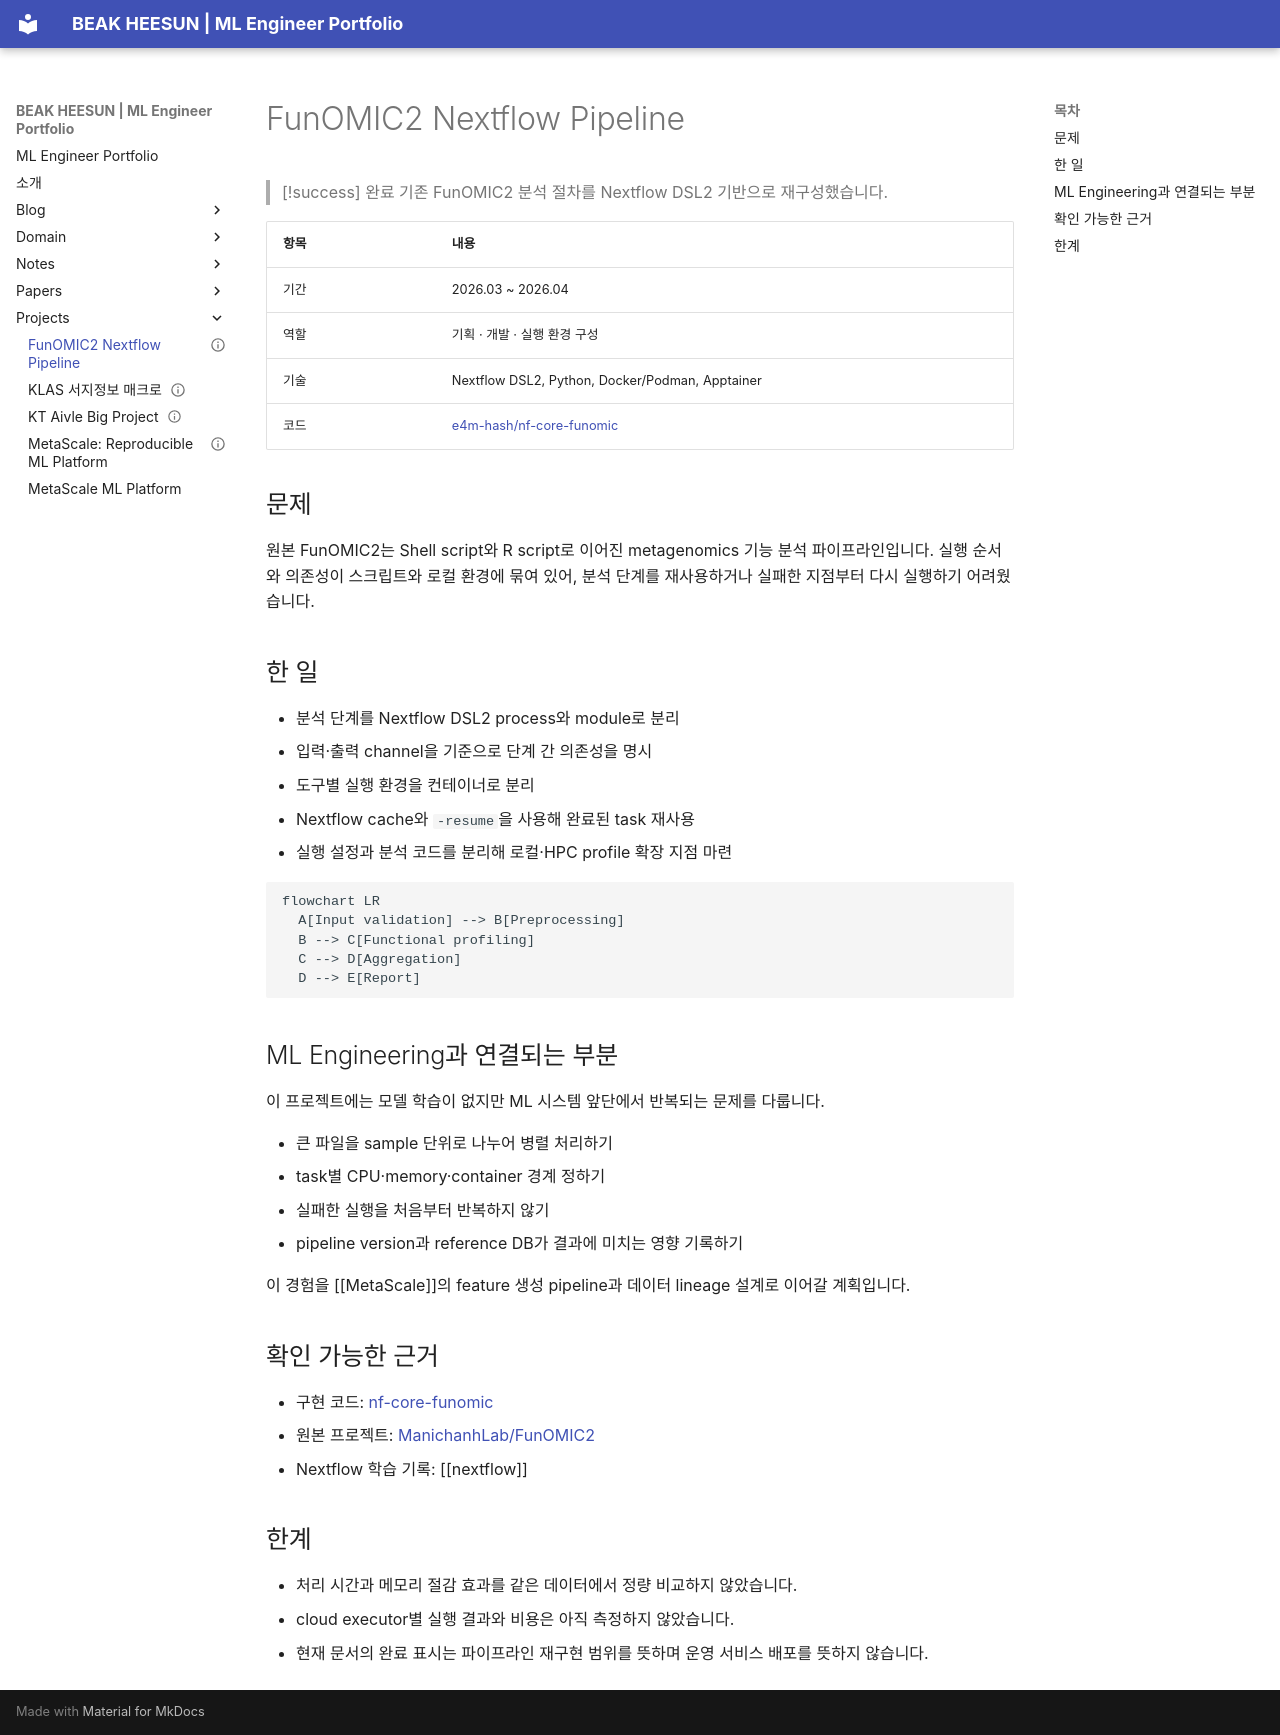

repository: e4m-hash/e4m-hash · page: projects/FunOMIC2 Nextflow Pipeline/index.html · generator: mkdocs

---
type: project
status: completed
featured: true
position: supporting
focus:
  - data-pipeline
  - reproducibility
  - containers
evidence:
  - code
  - design
updated: 2026-08-04
---

# FunOMIC2 Nextflow Pipeline

> [!success] 완료
> 기존 FunOMIC2 분석 절차를 Nextflow DSL2 기반으로 재구성했습니다.

| 항목 | 내용 |
| --- | --- |
| 기간 | 2026.03 ~ 2026.04 |
| 역할 | 기획 · 개발 · 실행 환경 구성 |
| 기술 | Nextflow DSL2, Python, Docker/Podman, Apptainer |
| 코드 | [e4m-hash/nf-core-funomic](https://github.com/e4m-hash/nf-core-funomic) |

## 문제

원본 FunOMIC2는 Shell script와 R script로 이어진 metagenomics 기능 분석
파이프라인입니다. 실행 순서와 의존성이 스크립트와 로컬 환경에 묶여 있어,
분석 단계를 재사용하거나 실패한 지점부터 다시 실행하기 어려웠습니다.

## 한 일

- 분석 단계를 Nextflow DSL2 process와 module로 분리
- 입력·출력 channel을 기준으로 단계 간 의존성을 명시
- 도구별 실행 환경을 컨테이너로 분리
- Nextflow cache와 `-resume`을 사용해 완료된 task 재사용
- 실행 설정과 분석 코드를 분리해 로컬·HPC profile 확장 지점 마련

```mermaid
flowchart LR
  A[Input validation] --> B[Preprocessing]
  B --> C[Functional profiling]
  C --> D[Aggregation]
  D --> E[Report]
```

## ML Engineering과 연결되는 부분

이 프로젝트에는 모델 학습이 없지만 ML 시스템 앞단에서 반복되는 문제를 다룹니다.

- 큰 파일을 sample 단위로 나누어 병렬 처리하기
- task별 CPU·memory·container 경계 정하기
- 실패한 실행을 처음부터 반복하지 않기
- pipeline version과 reference DB가 결과에 미치는 영향 기록하기

이 경험을 [[MetaScale]]의 feature 생성 pipeline과 데이터 lineage 설계로 이어갈 계획입니다.

## 확인 가능한 근거

- 구현 코드: [nf-core-funomic](https://github.com/e4m-hash/nf-core-funomic)
- 원본 프로젝트: [ManichanhLab/FunOMIC2](https://github.com/ManichanhLab/FunOMIC2)
- Nextflow 학습 기록: [[nextflow]]

## 한계

- 처리 시간과 메모리 절감 효과를 같은 데이터에서 정량 비교하지 않았습니다.
- cloud executor별 실행 결과와 비용은 아직 측정하지 않았습니다.
- 현재 문서의 완료 표시는 파이프라인 재구현 범위를 뜻하며 운영 서비스 배포를 뜻하지 않습니다.
